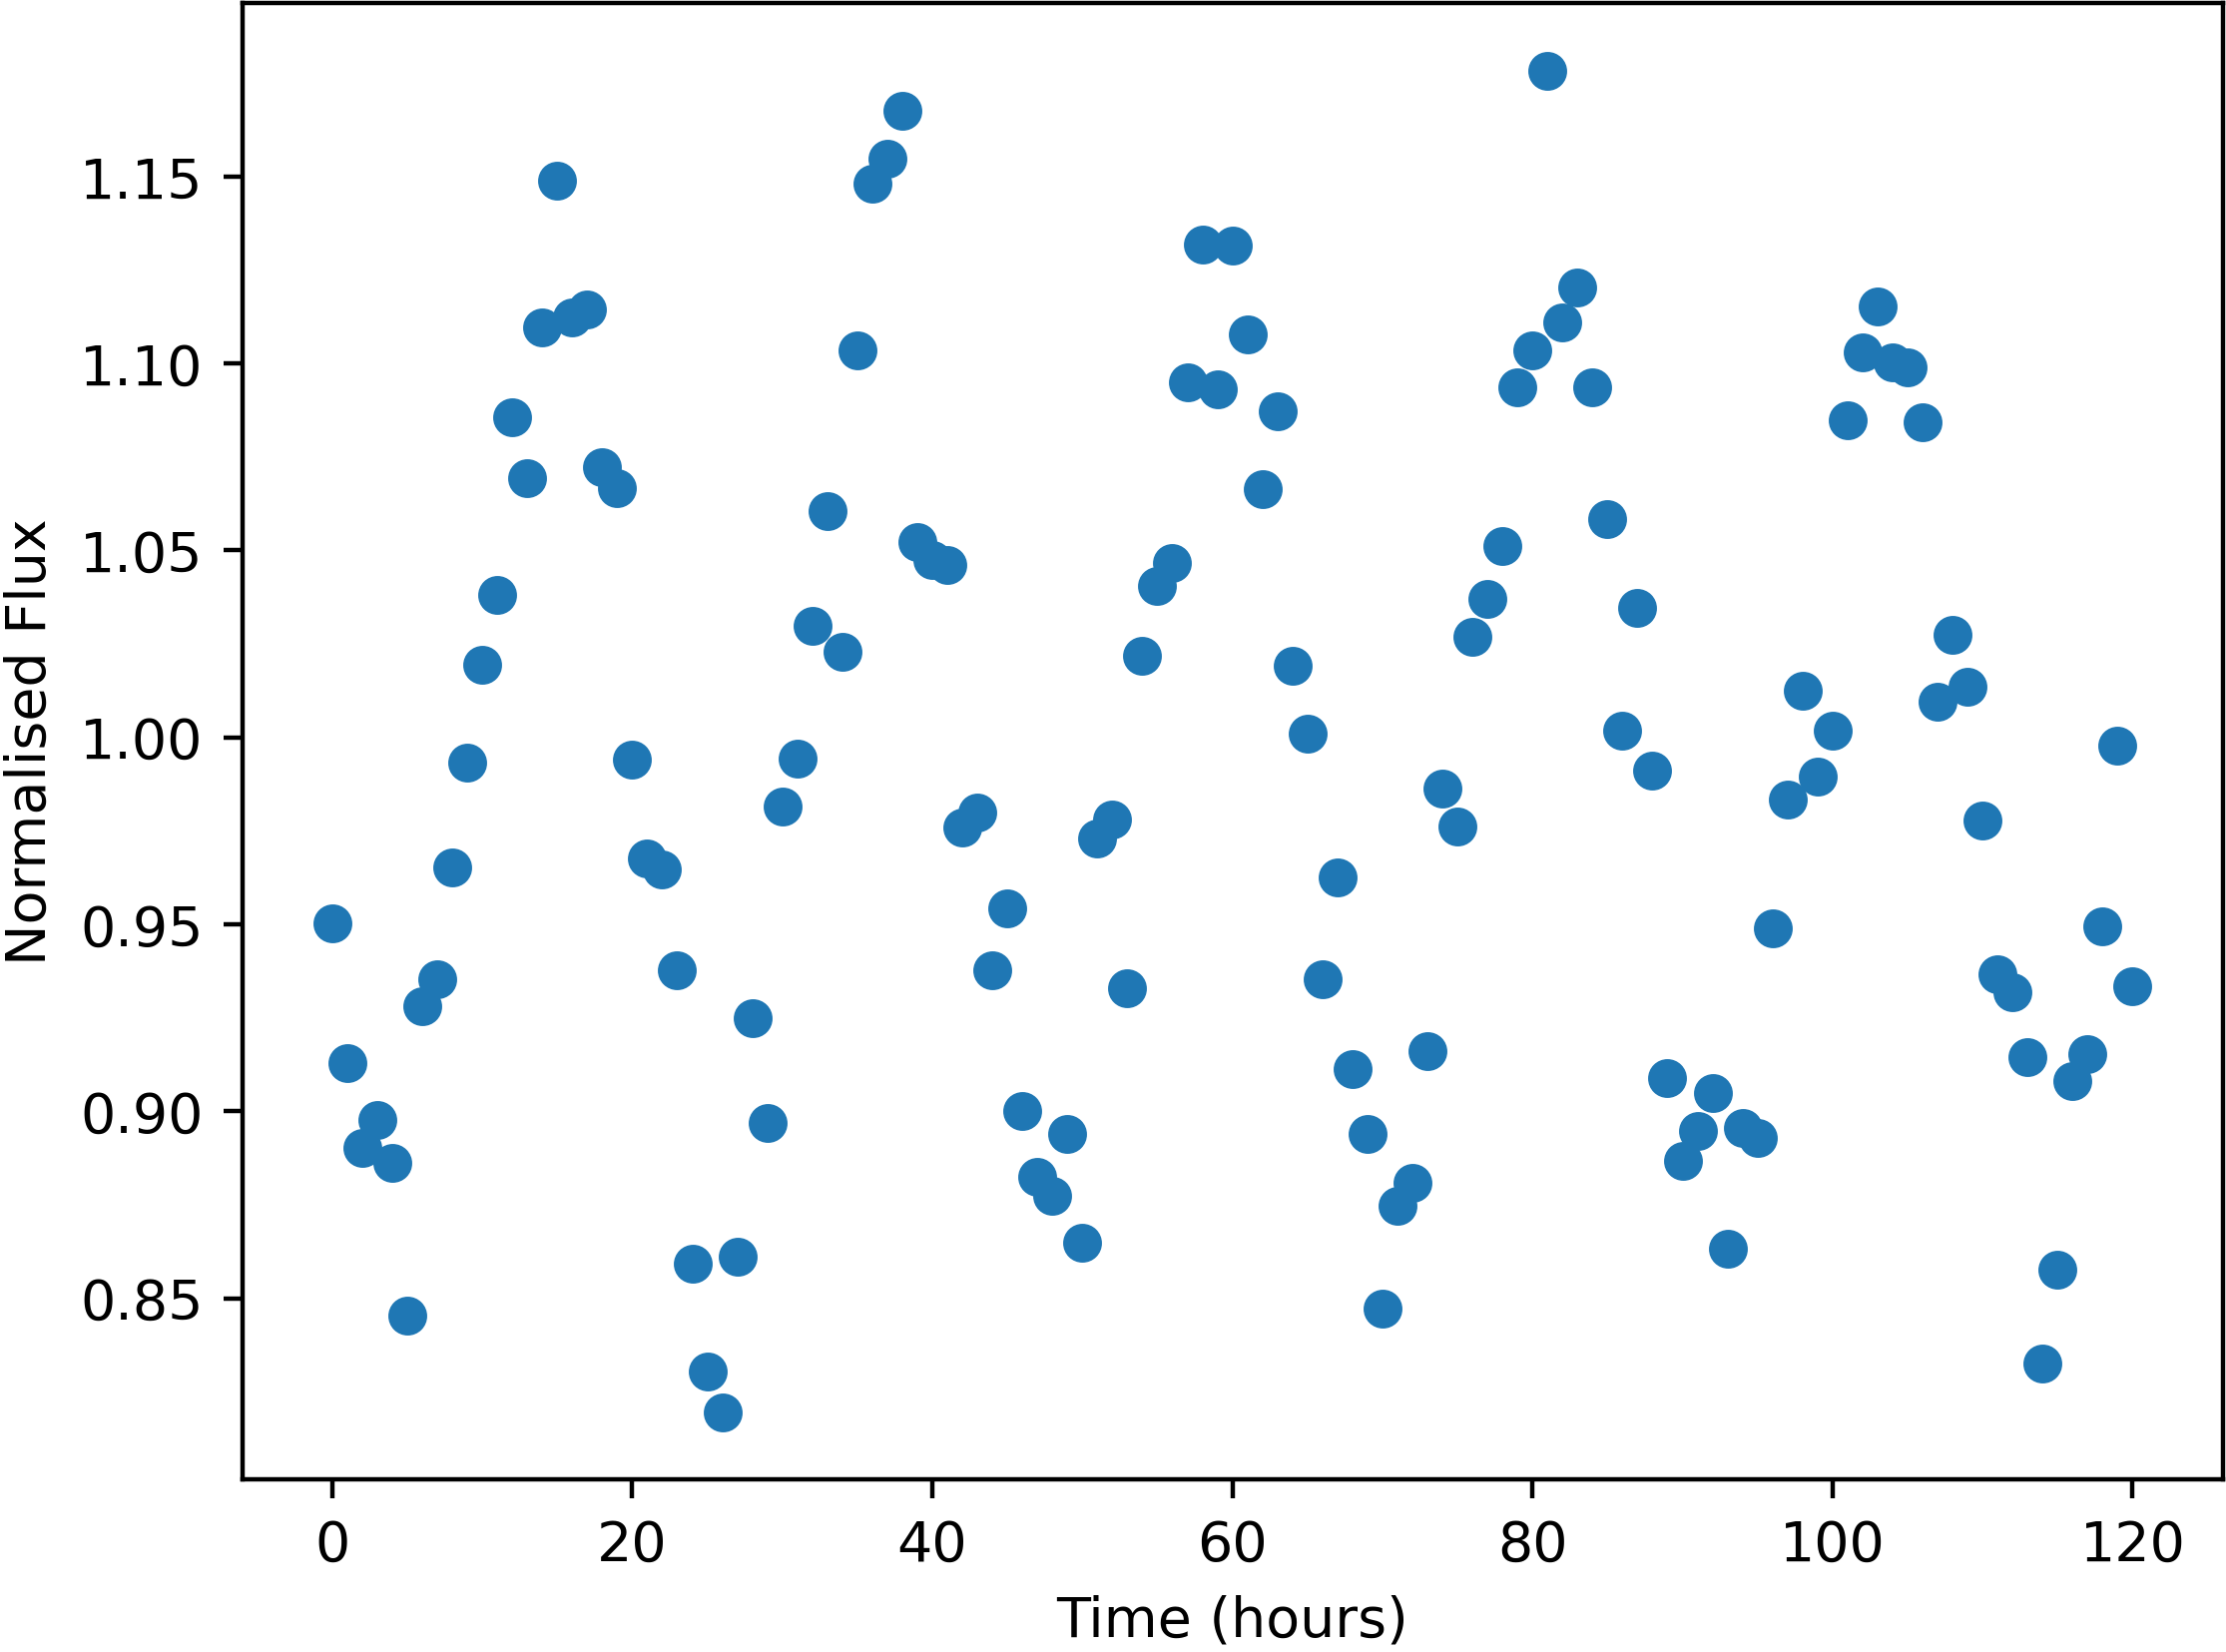

Data behind this chart, as committed beside it:
Time, NormalisedFlux
0.0, 0.9502
1.0, 0.9128
2.0, 0.8903
3.0, 0.8978
4.0, 0.8863
5.0, 0.8453
6.0, 0.9281
7.0, 0.9352
8.0, 0.9653
9.0, 0.9934
10.0, 1.02
11.0, 1.038
12.0, 1.086
13.0, 1.069
14.0, 1.11
15.0, 1.149
16.0, 1.112
17.0, 1.114
18.0, 1.072
19.0, 1.067
20.0, 0.994
21.0, 0.9676
22.0, 0.9646
23.0, 0.9377
24.0, 0.8591
25.0, 0.8305
26.0, 0.8196
27.0, 0.861
28.0, 0.925
29.0, 0.8968
30.0, 0.9814
31.0, 0.9943
32.0, 1.03
33.0, 1.06
34.0, 1.023
35.0, 1.104
36.0, 1.148
37.0, 1.155
38.0, 1.168
39.0, 1.052
40.0, 1.047
41.0, 1.046
42.0, 0.9758
43.0, 0.9799
44.0, 0.9377
45.0, 0.9543
46.0, 0.9001
47.0, 0.8826
48.0, 0.8774
49.0, 0.8938
50.0, 0.8648
51.0, 0.9731
52.0, 0.978
53.0, 0.933
54.0, 1.022
55.0, 1.04
56.0, 1.047
57.0, 1.095
58.0, 1.132
59.0, 1.093
... 61 more rows
